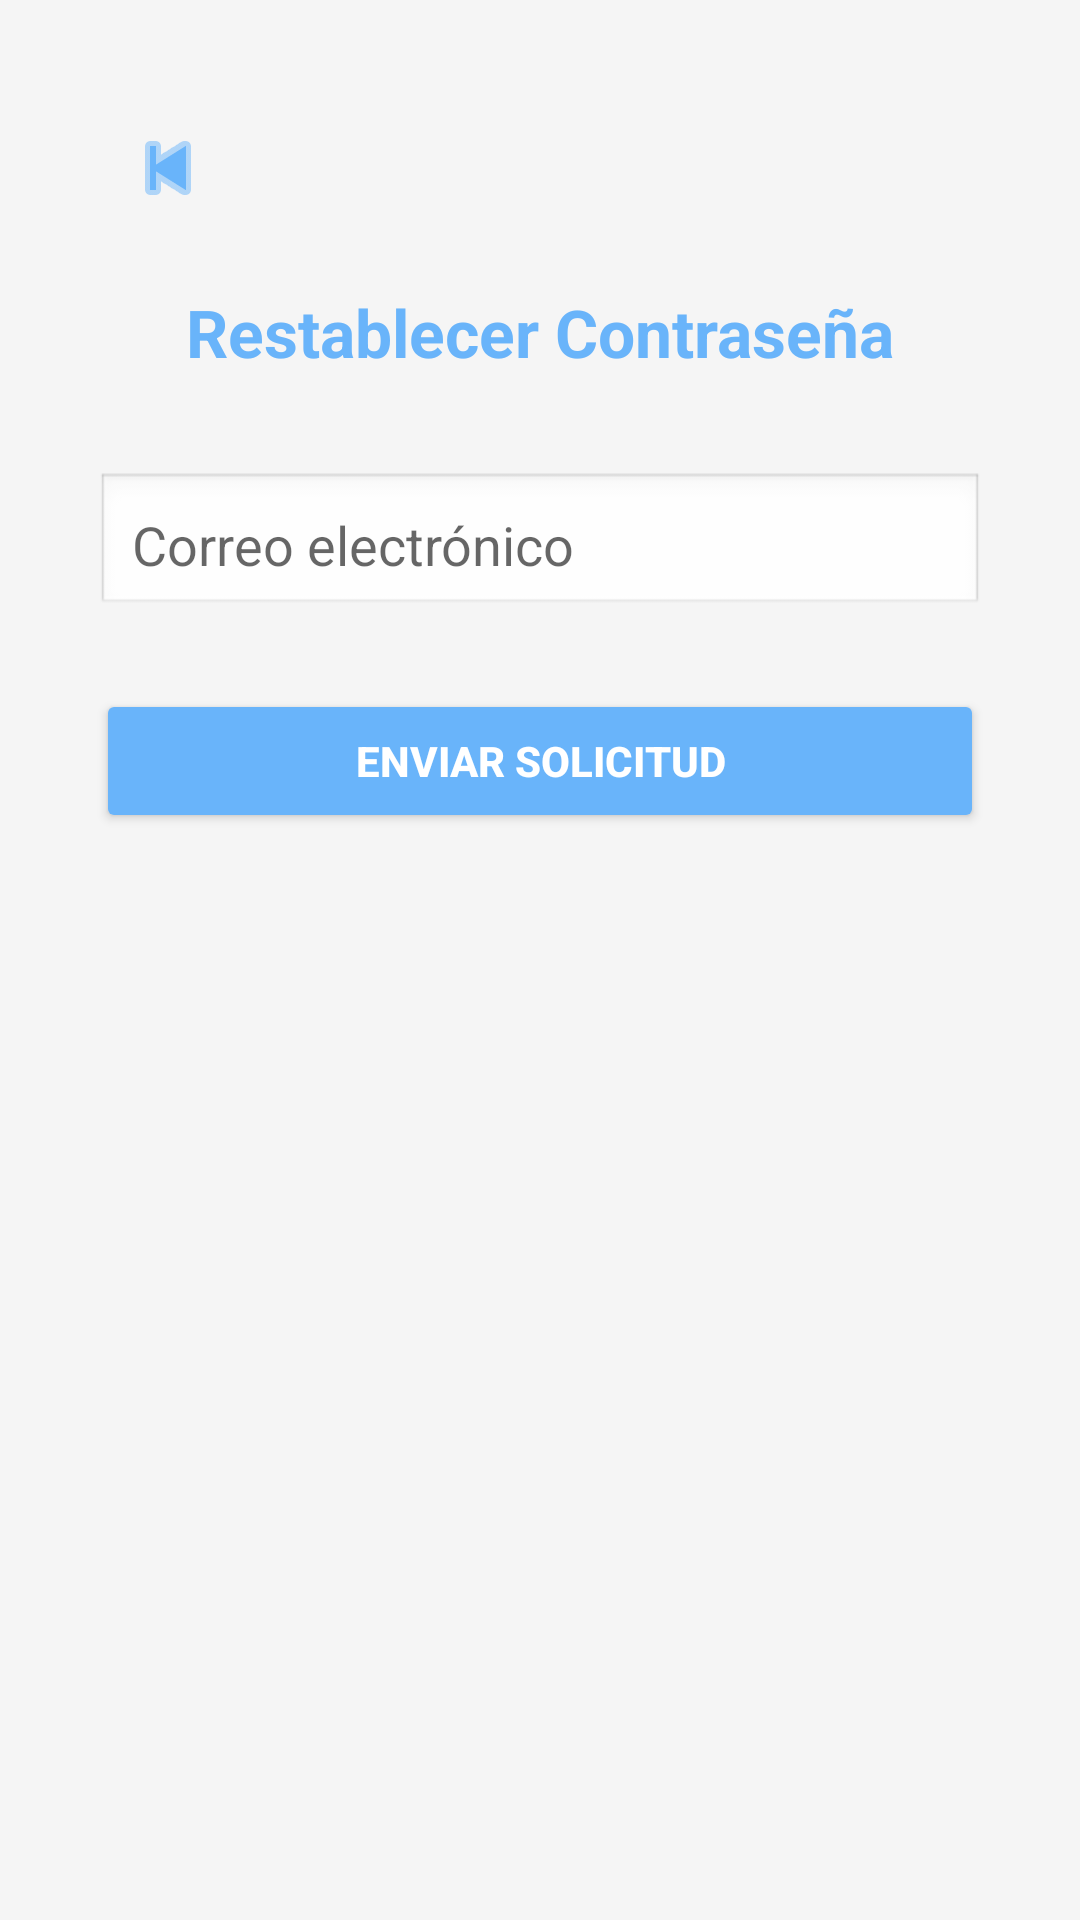

The Android layout XML behind this screen, and the referenced resources:
<!-- AndroidManifest.xml: application theme Theme.ItechSupport -->
<!-- res/layout/activity_reset_password.xml -->
<?xml version="1.0" encoding="utf-8"?>
<LinearLayout xmlns:android="http://schemas.android.com/apk/res/android"
    android:layout_width="match_parent"
    android:layout_height="match_parent"
    android:orientation="vertical"
    android:padding="32dp"
    android:gravity="center_horizontal"
    android:background="#F5F5F5">

    <ImageButton
        android:id="@+id/btnBack"
        android:layout_width="48dp"
        android:layout_height="48dp"
        android:src="@android:drawable/ic_media_previous"
        android:background="@android:color/transparent"
        android:contentDescription="Regresar"
        android:layout_gravity="start"
        android:tint="#69b4fa" />

    <TextView
        android:layout_width="wrap_content"
        android:layout_height="wrap_content"
        android:text="Restablecer Contraseña"
        android:textSize="22sp"
        android:textStyle="bold"
        android:layout_marginTop="16dp"
        android:textColor="#69b4fa" />

    <EditText
        android:id="@+id/etEmail"
        android:layout_width="match_parent"
        android:layout_height="wrap_content"
        android:hint="Correo electrónico"
        android:inputType="textEmailAddress"
        android:layout_marginTop="32dp"
        android:background="@android:drawable/edit_text"
        android:padding="12dp"
        android:textColor="#222" />

    <Button
        android:id="@+id/btnReset"
        android:layout_width="match_parent"
        android:layout_height="wrap_content"
        android:text="Enviar solicitud"
        android:layout_marginTop="24dp"
        android:backgroundTint="#69b4fa"
        android:textColor="#ffffff"
        android:textStyle="bold" />
</LinearLayout>
<!-- resources referenced by this layout -->
<resources>
  <style name="Theme.ItechSupport" parent="Theme.AppCompat.Light.NoActionBar" />
</resources>
